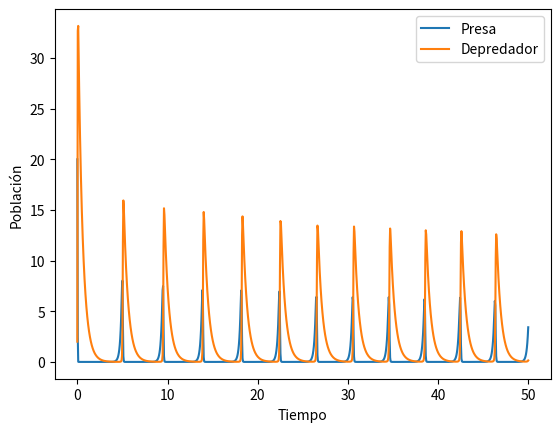

This chart was generated by the following Python code:
#Modelo Lotka-Volterra para dos especies presa-depredador

from scipy.integrate import solve_ivp
import matplotlib.pyplot as plt
import numpy as np

# Primero se definen Definir las ecuaciones diferenciales del modelo 
def lotka_volterra(t, y, a, b, c, d):
    x, y = y
    dxdt = a*x - b*x*y
    dydt = c*x*y - d*y
    print(f"dx/dt={dxdt}, dy/dt={dydt}") #Esto imprime lo resultados de las E.D. en cada iteracción
    return [dxdt, dydt]

# Definimos los parámetros del modelo
a = 6.2   # Tasa de crecimiento de la presa
b = 3.0   # Tasa de mortalidad de la presa por los depredadores
c = 4.5   # Tasa de crecimiento de los depredadores por las presas
d = 2.0   # Tasa de mortalidad de los depredadores

# Definimos las condiciones iniciales
x0 = 20.0  # Población inicial de la presa
y0 = 2.0   # Población inicial del depredador
y_init = [x0, y0]

# Definimos el tiempo de simulación
t0 = 0.0   # Tiempo inicial
tf = 50.0  # Tiempo final
t_eval = np.linspace(t0, tf, 1000)  # Es el vector de tiempo para evaluar la solución

# Ahora se resuelven las ecuaciones diferenciales
sol = solve_ivp(lotka_volterra, [t0, tf], y_init, t_eval=t_eval, args=(a, b, c, d))



# Finalmente se Grafica la solución
plt.plot(sol.t, sol.y[0], label='Presa')
plt.plot(sol.t, sol.y[1], label='Depredador')
plt.xlabel('Tiempo')
plt.ylabel('Población')
plt.legend()
plt.show()
